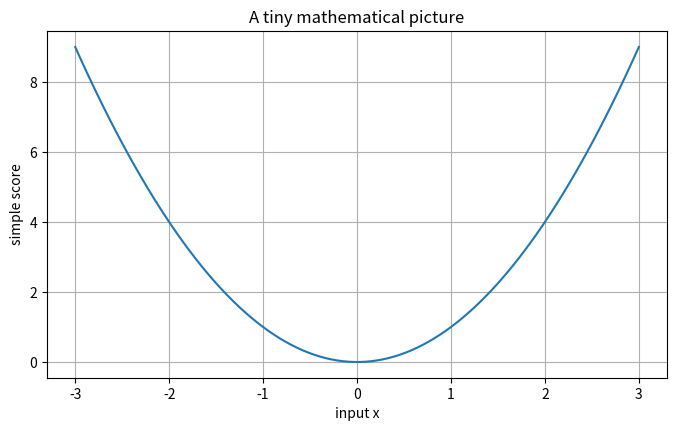
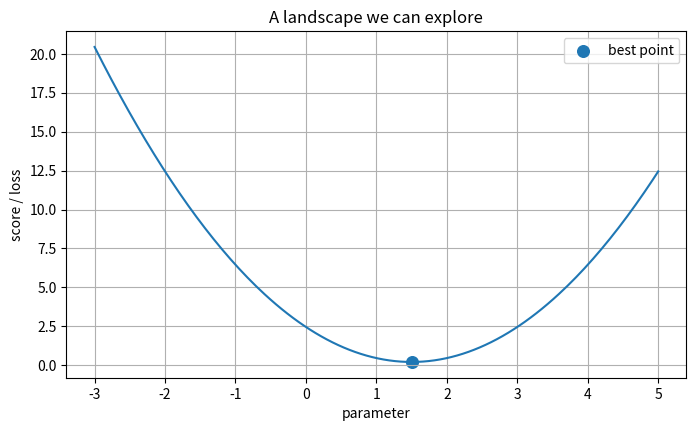
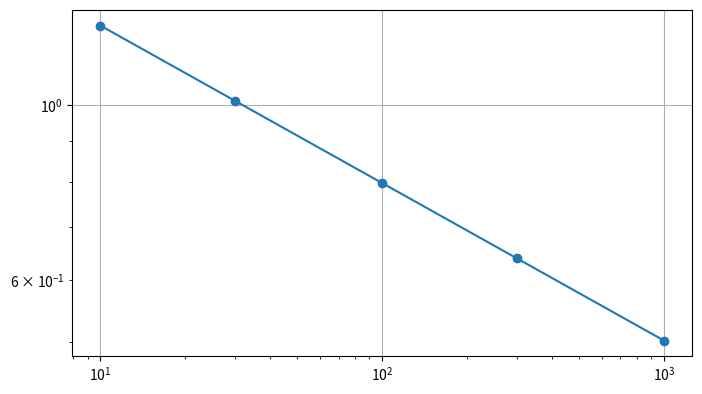

Python code for these plots, in order:
import numpy as np
import matplotlib.pyplot as plt

np.random.seed(7)
plt.rcParams['figure.figsize'] = (8, 4.5)
plt.rcParams['axes.grid'] = True


x = np.linspace(-3, 3, 100)
y = x**2

plt.plot(x, y)
plt.xlabel("input x")
plt.ylabel("simple score")
plt.title("A tiny mathematical picture")
plt.show()

def score(parameter):
    # A deliberately simple objective: its minimum is easy to see.
    return (parameter - 1.5) ** 2 + 0.2

parameters = np.linspace(-3, 5, 200)
losses = score(parameters)

plt.plot(parameters, losses)
plt.scatter([1.5], [0.2], s=70, label="best point")
plt.xlabel("parameter")
plt.ylabel("score / loss")
plt.legend()
plt.title("A landscape we can explore")
plt.show()

# Topic-specific experiment
compute=np.array([10,30,100,300,1000.]); loss=2*compute**-.2
slope,intercept=np.polyfit(np.log(compute),np.log(loss),1)
print("estimated power exponent:",slope)
plt.loglog(compute,loss,"o-"); plt.show()
